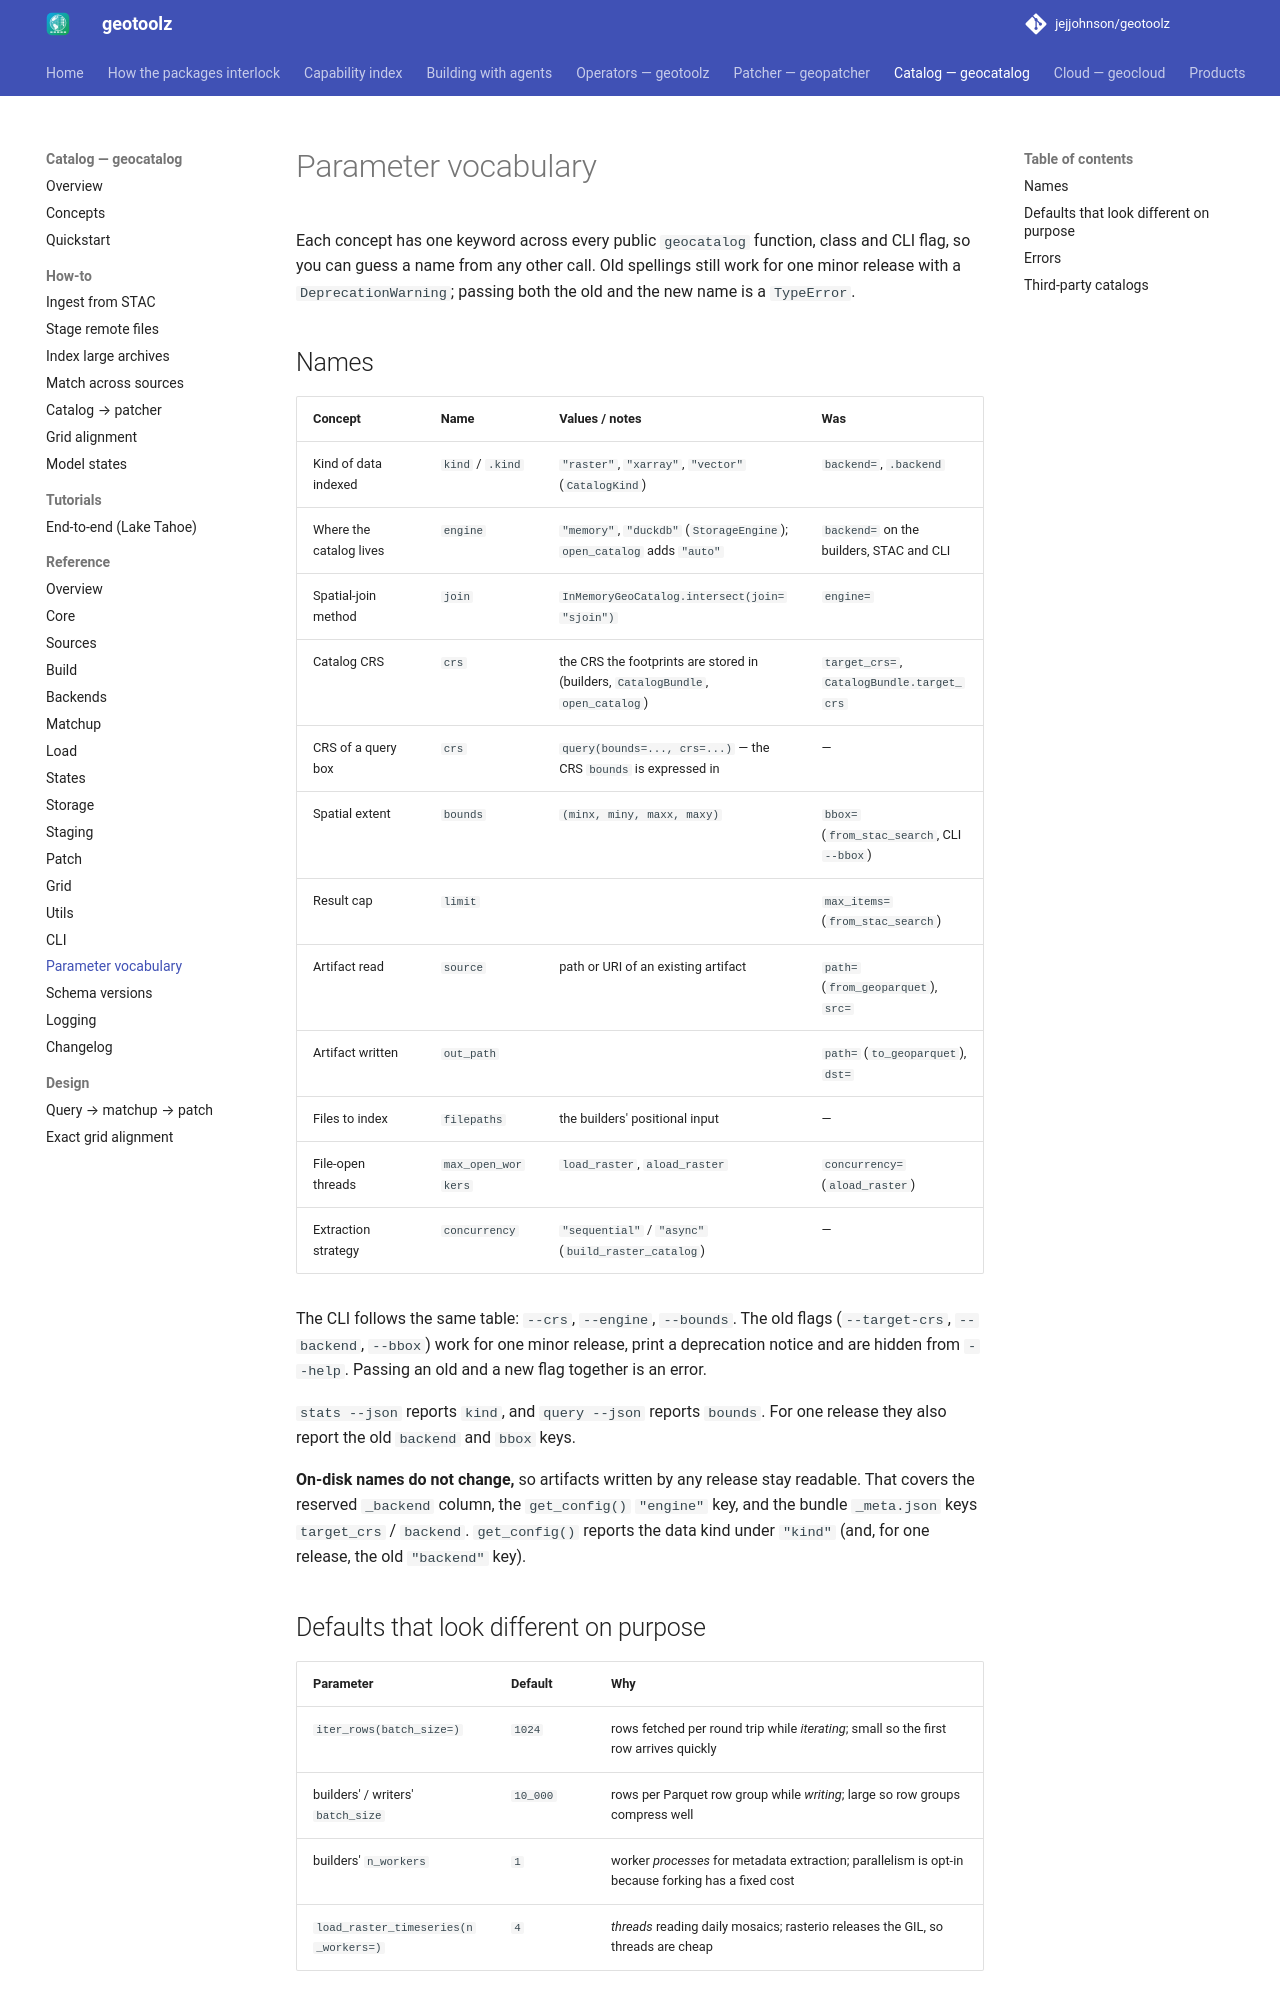

repository: jejjohnson/geotoolz · page: catalog/vocabulary/index.html · generator: mkdocs

# Parameter vocabulary

Each concept has one keyword across every public `geocatalog` function,
class and CLI flag, so you can guess a name from any other call. Old
spellings still work for one minor release with a `DeprecationWarning`;
passing both the old and the new name is a `TypeError`.

## Names

| Concept | Name | Values / notes | Was |
|---|---|---|---|
| Kind of data indexed | `kind` / `.kind` | `"raster"`, `"xarray"`, `"vector"` (`CatalogKind`) | `backend=`, `.backend` |
| Where the catalog lives | `engine` | `"memory"`, `"duckdb"` (`StorageEngine`); `open_catalog` adds `"auto"` | `backend=` on the builders, STAC and CLI |
| Spatial-join method | `join` | `InMemoryGeoCatalog.intersect(join="sjoin")` | `engine=` |
| Catalog CRS | `crs` | the CRS the footprints are stored in (builders, `CatalogBundle`, `open_catalog`) | `target_crs=`, `CatalogBundle.target_crs` |
| CRS of a query box | `crs` | `query(bounds=..., crs=...)` — the CRS `bounds` is expressed in | — |
| Spatial extent | `bounds` | `(minx, miny, maxx, maxy)` | `bbox=` (`from_stac_search`, CLI `--bbox`) |
| Result cap | `limit` | | `max_items=` (`from_stac_search`) |
| Artifact read | `source` | path or URI of an existing artifact | `path=` (`from_geoparquet`), `src=` |
| Artifact written | `out_path` | | `path=` (`to_geoparquet`), `dst=` |
| Files to index | `filepaths` | the builders' positional input | — |
| File-open threads | `max_open_workers` | `load_raster`, `aload_raster` | `concurrency=` (`aload_raster`) |
| Extraction strategy | `concurrency` | `"sequential"` / `"async"` (`build_raster_catalog`) | — |

The CLI follows the same table: `--crs`, `--engine`, `--bounds`. The old
flags (`--target-crs`, `--backend`, `--bbox`) work for one minor release,
print a deprecation notice and are hidden from `--help`. Passing an old and
a new flag together is an error.

`stats --json` reports `kind`, and `query --json` reports `bounds`. For one
release they also report the old `backend` and `bbox` keys.

**On-disk names do not change,** so artifacts written by any release stay
readable. That covers the reserved `_backend` column, the `get_config()`
`"engine"` key, and the bundle `_meta.json` keys `target_crs` / `backend`. `get_config()` reports the data kind under
`"kind"` (and, for one release, the old `"backend"` key).

## Defaults that look different on purpose

| Parameter | Default | Why |
|---|---|---|
| `iter_rows(batch_size=)` | `1024` | rows fetched per round trip while *iterating*; small so the first row arrives quickly |
| builders' / writers' `batch_size` | `10_000` | rows per Parquet row group while *writing*; large so row groups compress well |
| builders' `n_workers` | `1` | worker *processes* for metadata extraction; parallelism is opt-in because forking has a fixed cost |
| `load_raster_timeseries(n_workers=)` | `4` | *threads* reading daily mosaics; rasterio releases the GIL, so threads are cheap |
